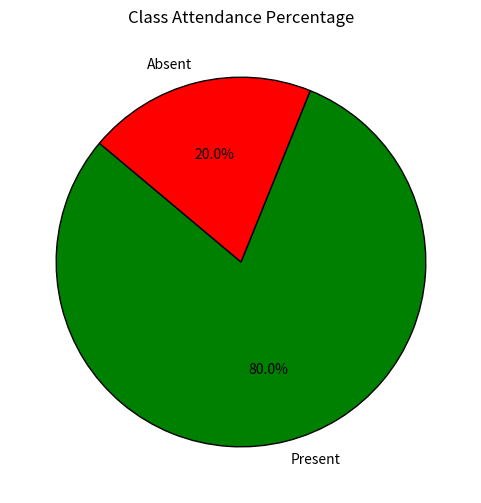

Write Python code to recreate this figure.
import matplotlib.pyplot as plt

# Manually set values
total_students = 50  # Change this as needed
present_students = 40  # Change this as needed

# Calculate absent students
absent_students = total_students - present_students

# Labels and data
labels = ["Present", "Absent"]
sizes = [present_students, absent_students]
colors = ["green", "red"]

# Plot the pie chart
plt.figure(figsize=(6, 6))
plt.pie(sizes, labels=labels, autopct="%1.1f%%", colors=colors, startangle=140, wedgeprops={"edgecolor": "black"})

# Title
plt.title("Class Attendance Percentage")

# Display the chart
plt.show()
